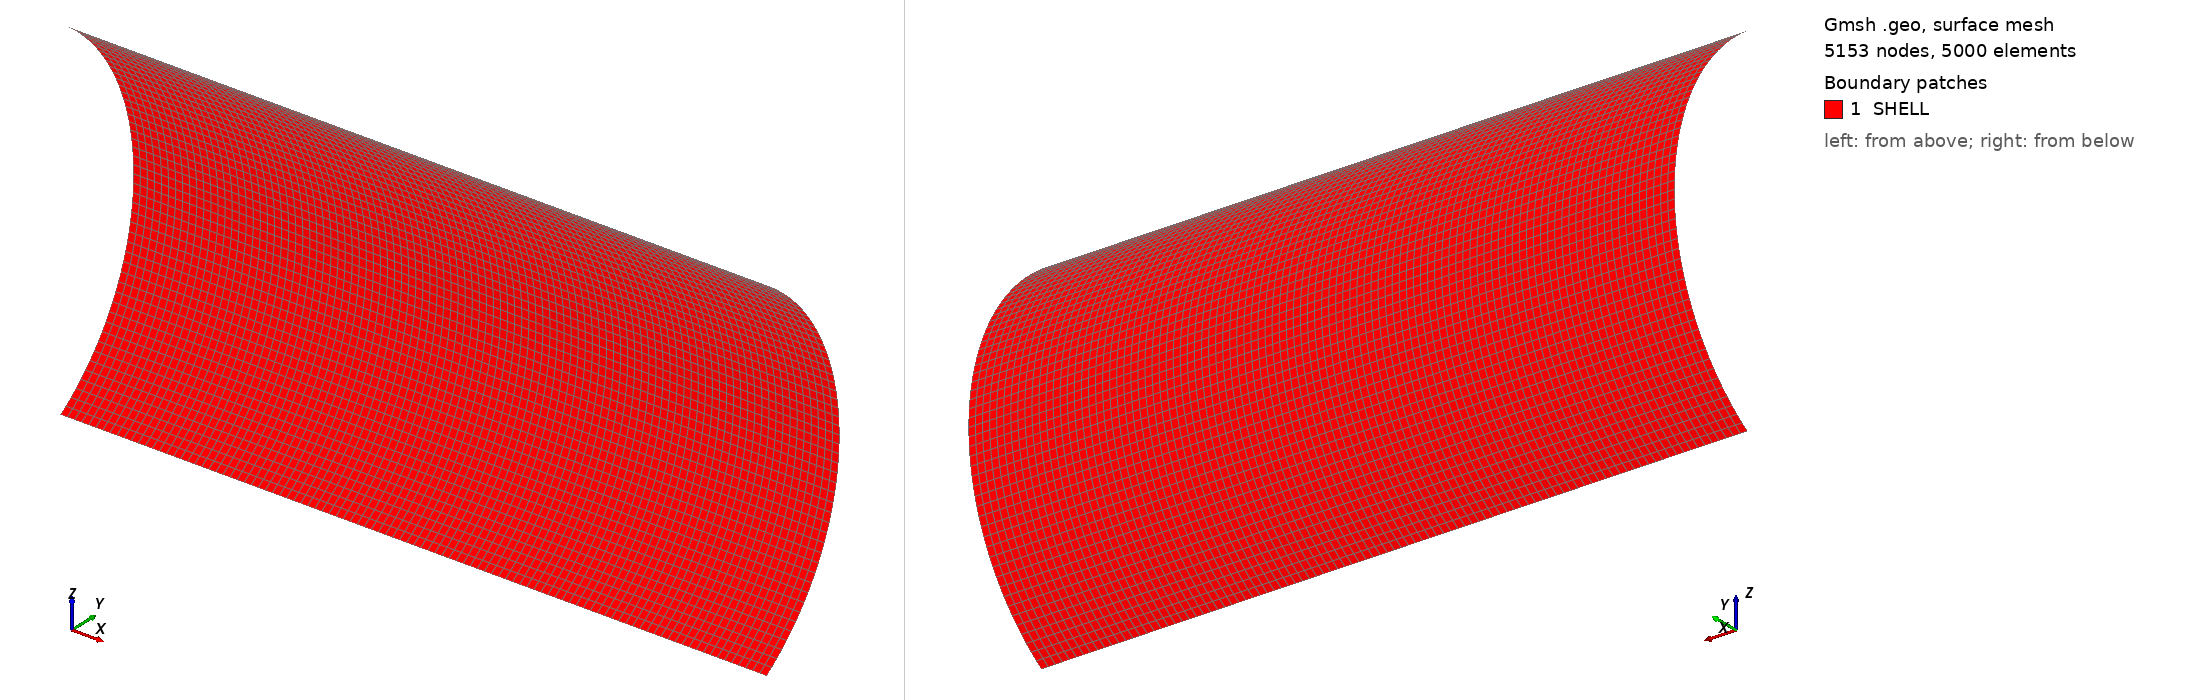

Gmsh geometry script, surface-meshed: 5153 nodes, 5000 surface elements. Boundary patches (legend numbers): 1 SHELL. Left view from above one corner, right view from below the opposite corner. Legend entries are the model's physical surfaces. The drawing asked Gmsh for element sizes between 1% and 20% of the model's largest extent; the script's own settings can give other sizes.

=== curved_shell.geo (drawn) ===
L=1.;
H=0.5;
k = 0.3;
Phi=Asin(H/(2*k));
Point(1)={0.,0.,0.};
Point(2)={0.,k*Cos(Phi), k*Sin(Phi)};
Point(3)={0.,k*Cos(-Phi),k*Sin(-Phi)};
//+
Circle(1) = {3, 1, 2};
//+
//+
//+
Transfinite Curve {1} = 51 Using Progression 1;
//+
Extrude {L, 0, 0} {
  Curve{1}; Layers {100}; Recombine;
}
//+
Physical Surface("SHELL", 6) = {5};
